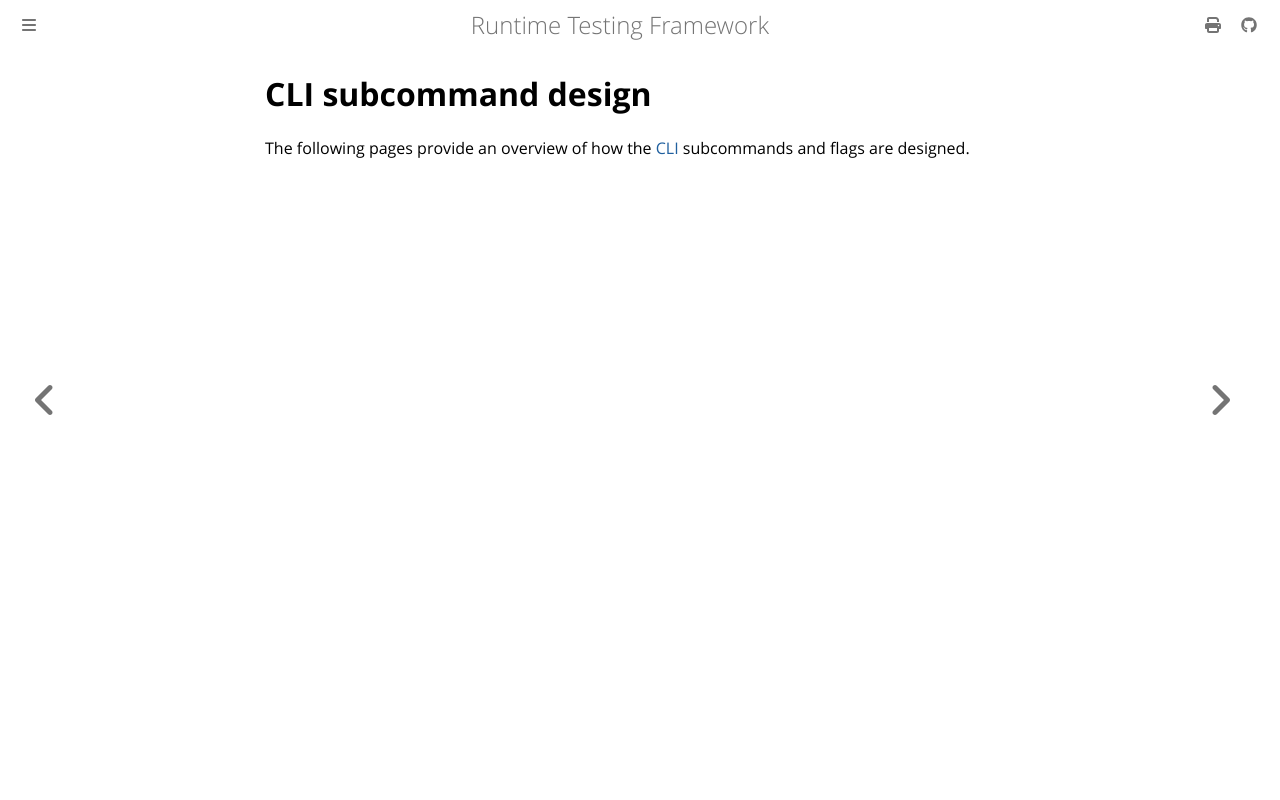

repository: apollographql/runtime-testing-framework · page: developer/cli-subcommand-design/index.html · generator: mdbook

<!-- diataxis-type: explanation -->

# CLI subcommand design

The following pages provide an overview of how the [CLI][0] subcommands and flags are designed.

[0]: https://github.com/apollographql/runtime-testing-framework/tree/main/crates/rtf-cli
